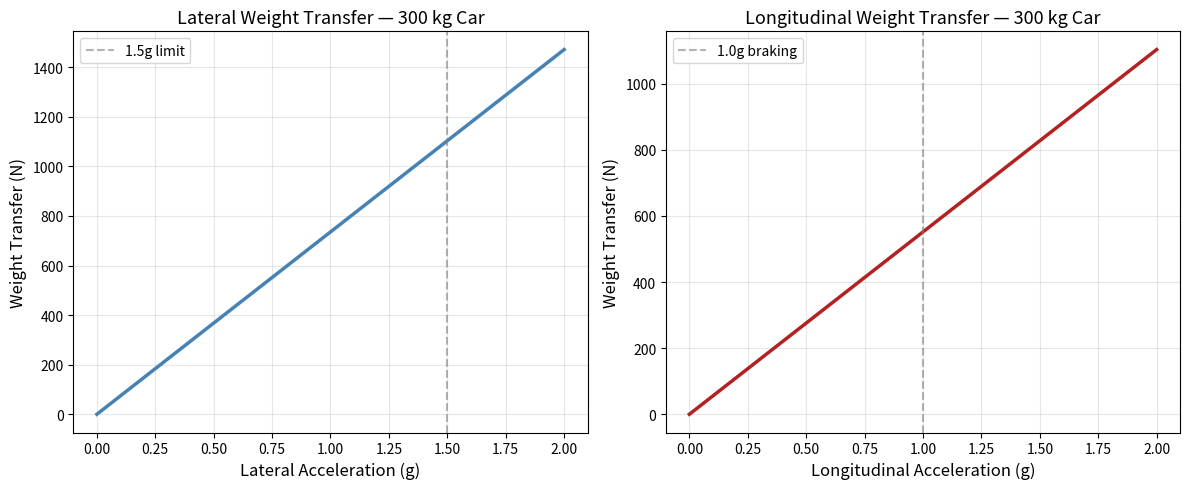

The script that saved this image:
# weight_transfer.py

import numpy as np
import matplotlib.pyplot as plt

# Car parameters
m = 300       # kg, total mass
g = 9.81      # m/s²
h = 0.3       # m, center of gravity height
trackwidth = 1.2  # m, lateral distance between contact patches
wheelbase = 1.6   # m, front to rear axle distance

def lateral_weight_transfer(ay_g):
    ay = ay_g * g
    return (m * ay * h) / trackwidth

def longitudinal_weight_transfer(ax_g):
    ax = ax_g * g
    return (m * ax * h) / wheelbase

a_range = np.linspace(0, 2.0, 100)

lat_transfer = lateral_weight_transfer(a_range)
long_transfer = longitudinal_weight_transfer(a_range)

fig, (ax1, ax2) = plt.subplots(1, 2, figsize=(12, 5))

ax1.plot(a_range, lat_transfer, color='steelblue', linewidth=2.5)
ax1.set_xlabel('Lateral Acceleration (g)', fontsize=12)
ax1.set_ylabel('Weight Transfer (N)', fontsize=12)
ax1.set_title('Lateral Weight Transfer — 300 kg Car', fontsize=13)
ax1.axvline(x=1.5, color='gray', linestyle='--', alpha=0.6, label='1.5g limit')
ax1.legend()
ax1.grid(True, alpha=0.3)

ax2.plot(a_range, long_transfer, color='firebrick', linewidth=2.5)
ax2.set_xlabel('Longitudinal Acceleration (g)', fontsize=12)
ax2.set_ylabel('Weight Transfer (N)', fontsize=12)
ax2.set_title('Longitudinal Weight Transfer — 300 kg Car', fontsize=13)
ax2.axvline(x=1.0, color='gray', linestyle='--', alpha=0.6, label='1.0g braking')
ax2.legend()
ax2.grid(True, alpha=0.3)

plt.tight_layout()
plt.savefig('weight_transfer.png', dpi=150)
plt.show()

if __name__ == "__main__":
    print(f"At 1.5g lateral: {lateral_weight_transfer(1.5):.1f} N transferred")
    print(f"At 1.0g braking: {longitudinal_weight_transfer(1.0):.1f} N transferred")
